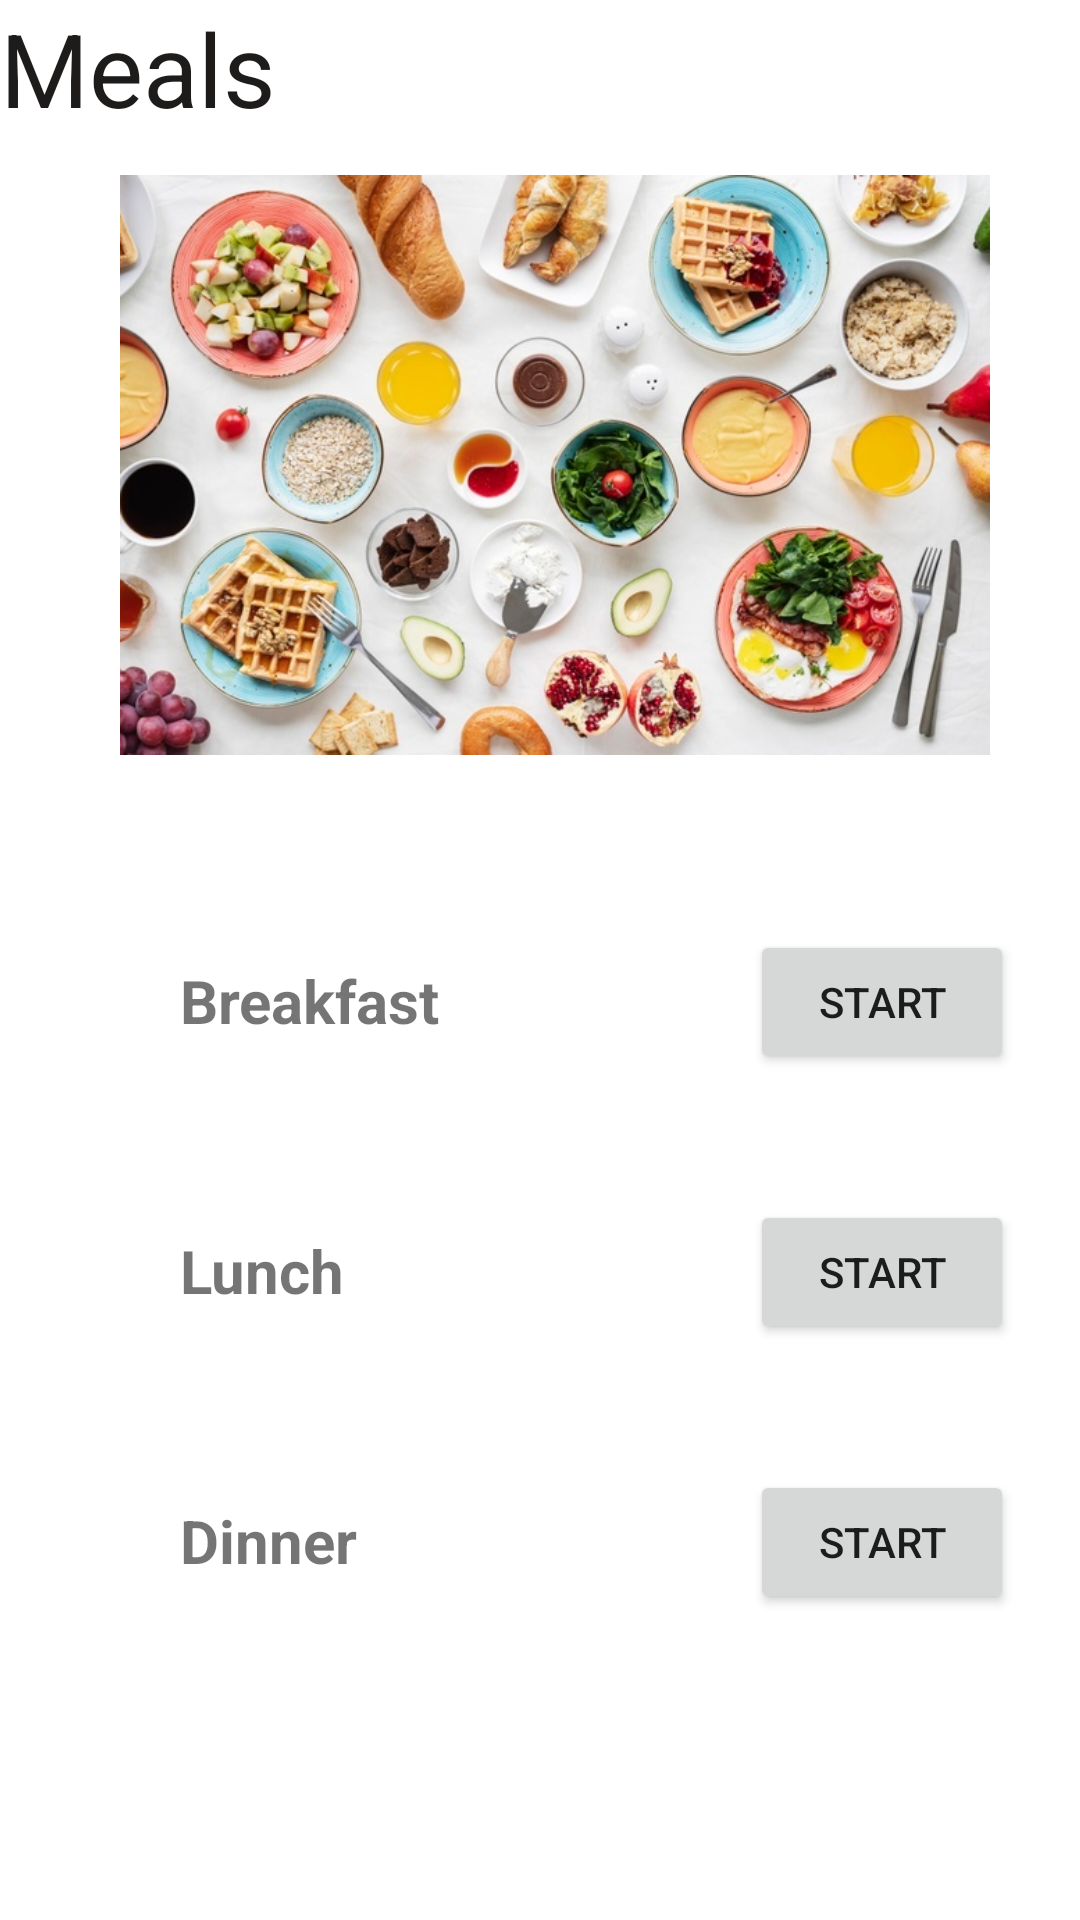

Reconstruct the res/layout file that produces this screen, plus the resources it refers to.
<!-- AndroidManifest.xml: application theme Theme.Fitnergy -->
<!-- res/layout/fragment_meal.xml -->
<?xml version="1.0" encoding="utf-8"?>
<FrameLayout xmlns:android="http://schemas.android.com/apk/res/android"
    xmlns:tools="http://schemas.android.com/tools"
    android:layout_width="match_parent"
    android:layout_height="match_parent"
    tools:context=".meal.MealFragment">

    
    <TextView
            android:id="@+id/textView2"
            android:layout_width="425dp"
            android:layout_height="wrap_content"
            android:layout_marginRight="200dp"
            android:text="Meals"
            android:textColor="#1E1B1B"
            android:textSize="34sp" />

    <Button
            android:id="@+id/breakfastBtn"
            android:layout_width="wrap_content"
            android:layout_height="wrap_content"
            android:layout_marginLeft="250dp"
            android:layout_marginTop="310dp"
            android:text="Start" />

    <TextView
            android:id="@+id/textView4"
            android:layout_width="wrap_content"
            android:layout_height="wrap_content"
            android:layout_marginLeft="60dp"
            android:layout_marginTop="320dp"
            android:text="Breakfast"
            android:textColorHint="@color/black"
            android:textSize="20sp"
            android:textStyle="bold" />

    <Button
            android:id="@+id/lunchBtn"
            android:layout_width="wrap_content"
            android:layout_height="wrap_content"
            android:layout_marginTop="400dp"
            android:layout_marginLeft="250dp"
            android:text="Start" />

    <TextView
            android:id="@+id/textView6"
            android:layout_width="wrap_content"
            android:layout_height="wrap_content"
            android:layout_marginLeft="60dp"
            android:layout_marginTop="410dp"
            android:text="Lunch"
            android:textSize="20sp"
            android:textStyle="bold" />



    <Button
            android:id="@+id/dinnerBtn"
            android:layout_width="wrap_content"
            android:layout_height="wrap_content"
            android:layout_marginTop="490dp"
            android:layout_marginLeft="250dp"
            android:text="Start" />

    <TextView
            android:id="@+id/textView8"
            android:layout_width="wrap_content"
            android:layout_height="wrap_content"
            android:layout_marginLeft="60dp"
            android:layout_marginTop="500dp"
            android:text="Dinner"
            android:textSize="20sp"
            android:textStyle="bold" />


    <ImageView
            android:id="@+id/imageView2"
            android:layout_width="290dp"
            android:layout_height="270dp"
            android:layout_marginLeft="40dp"
            android:layout_marginTop="20dp"
            android:src="@drawable/meal" />

</FrameLayout>
<!-- resources referenced by this layout -->
<resources>
  <color name="black">#FF000000</color>
  <!-- drawable meal: jpg bitmap (drawable, 121533 bytes) -->
  <style name="Theme.Fitnergy" parent="Theme.MaterialComponents.DayNight.DarkActionBar">
          
          <item name="colorPrimary">#2E5FAA</item>
          <item name="colorPrimaryVariant">#65A1FF</item>
          <item name="colorOnPrimary">@color/white</item>
  
          
          <item name="colorSecondary">@color/teal_200</item>
          <item name="colorSecondaryVariant">@color/teal_700</item>
          <item name="colorOnSecondary">@color/black</item>
          
          <item name="android:statusBarColor" tools:targetApi="l">?attr/colorPrimaryVariant</item>
          
      </style>
  <color name="white">#FFFFFFFF</color>
  <color name="teal_200">#FF03DAC5</color>
  <color name="teal_700">#FF018786</color>
</resources>
